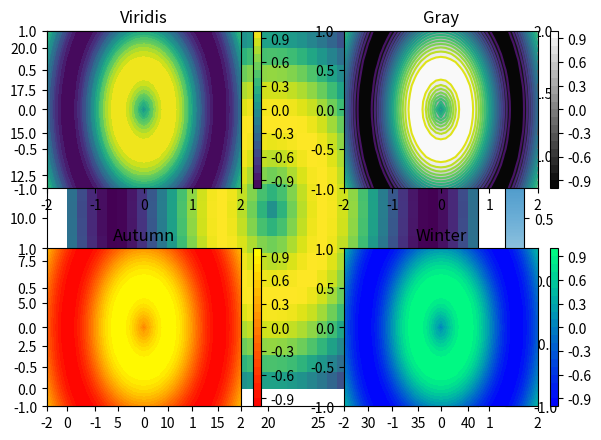

Write the Python code that produced this figure.
#### GENERATE MESHGRID
# Import numpy and matplotlib.pyplot
import numpy as np
import matplotlib.pyplot as plt

# Generate two 1-D arrays: u, v
u = np.linspace(-2, 2, 41)
v = np.linspace(-1, 1, 21)

# Generate 2-D arrays from u and v: X, Y
X,Y = np.meshgrid(u, v)
# X will be the same in each columns, Y will be the same in each row to make sure that each of Z is determined by only one set of X and Y = replicate of array u multiply by array v

# Compute Z based on X and Y
Z = np.sin(3*np.sqrt(X**2 + Y**2)) #This is a bivariate function

# Display the resulting image with pcolor()
plt.pcolor(Z)
plt.pcolor(X, Y, Z) # Axes determined by mesh grid arrays
plt.show()

# Save the figure to 'sine_mesh.png'
plt.savefig("sine_mesh.png")


#### ARRAY ORIENTATION
A = np.array([[1, 0, -1], [2, 0, 1], [1, 1, 1]])
plt.pcolor(A, cmap='Blues')
plt.colorbar()
# => Orientation from below to above, from left to right


#### CONTOUR & FILLED CONTOUR PLOTS
# Generate a default contour map of the array Z
plt.subplot(2,2,1)
plt.contour(X, Y, Z)

# Generate a contour map with 20 contours
plt.subplot(2,2,2)
plt.contour(X, Y, Z, 20)

# Generate a default filled contour map of the array Z
plt.subplot(2,2,3)
plt.contourf(X, Y, Z)

# Generate a default filled contour map with 20 contours
plt.subplot(2,2,4)
plt.contourf(X, Y, Z, 20)

# Improve the spacing between subplots
plt.tight_layout()

# Display the figure
plt.show()


#### MODIFY COLORMAP
# Create a filled contour plot with a color map of 'viridis'
plt.subplot(2,2,1)
plt.contourf(X,Y,Z,20, cmap='viridis')
plt.colorbar()
plt.title('Viridis')

# Create a filled contour plot with a color map of 'gray'
plt.subplot(2,2,2)
plt.contourf(X,Y,Z,20, cmap='gray')
plt.colorbar()
plt.title('Gray')

# Create a filled contour plot with a color map of 'autumn'
plt.subplot(2,2,3)
plt.contourf(X, Y, Z, 20, cmap = "autumn")
plt.colorbar()
plt.title('Autumn')

# Create a filled contour plot with a color map of 'winter'
plt.subplot(2,2,4)
plt.contourf(X, Y, Z, 20, cmap = "winter")
plt.colorbar()
plt.title('Winter')

# Improve the spacing between subplots and display them
plt.tight_layout()
plt.show()
